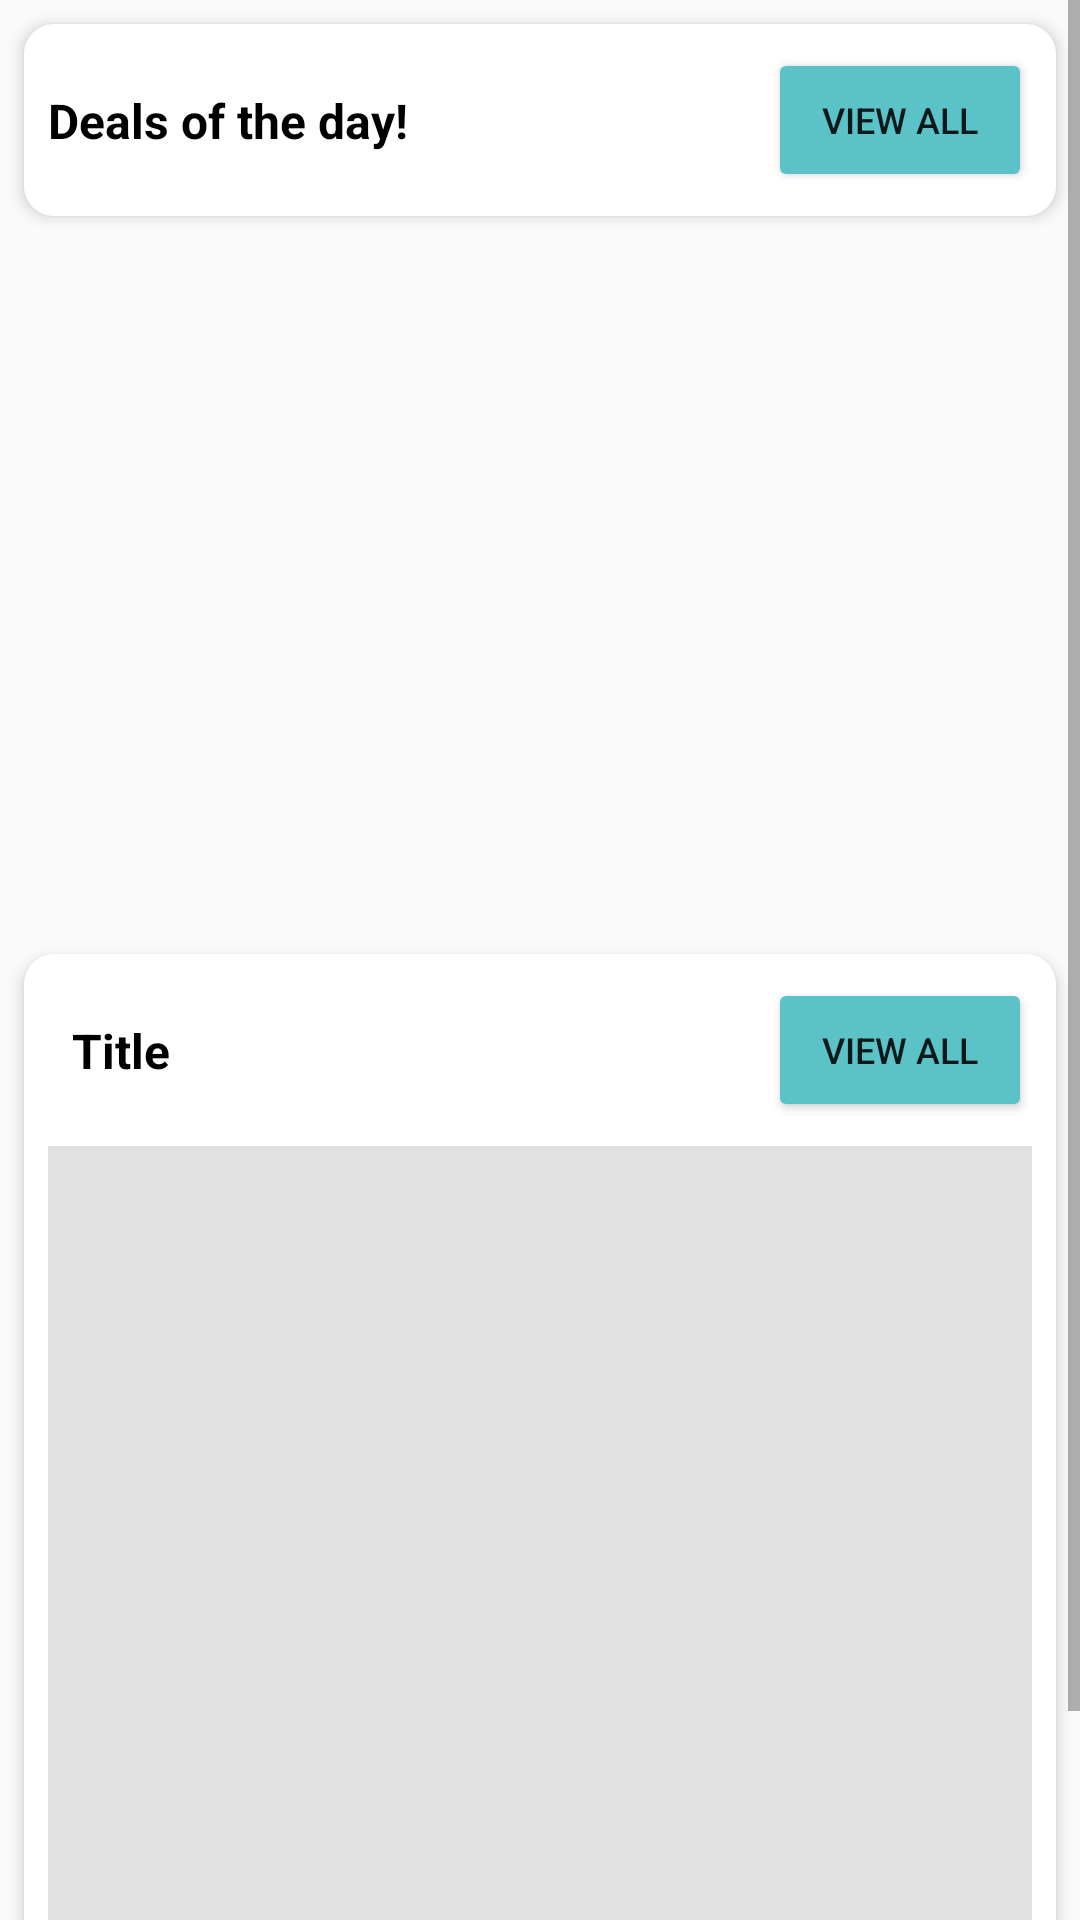

Here is an Android app screen rendered from its layout file. Give the layout XML and the strings, colors and styles it references.
<!-- AndroidManifest.xml: application theme AppTheme -->
<!-- res/layout/fragment_home.xml -->
<?xml version="1.0" encoding="utf-8"?>
<android.support.constraint.ConstraintLayout xmlns:android="http://schemas.android.com/apk/res/android"
    xmlns:app="http://schemas.android.com/apk/res-auto"
    xmlns:tools="http://schemas.android.com/tools"
    android:layout_width="match_parent"
    android:layout_height="match_parent"
    tools:context=".HomeFragment">


    <android.support.v7.widget.RecyclerView
        android:id="@+id/category_recyclerview"
        android:layout_width="match_parent"
        android:layout_height="wrap_content"
        android:background="@color/txtLight"
        android:elevation="3dp"
        app:layout_constraintEnd_toEndOf="parent"
        app:layout_constraintStart_toStartOf="parent"
        app:layout_constraintTop_toTopOf="parent"/>


    <ScrollView
        android:layout_width="match_parent"
        android:layout_height="match_parent">

        <LinearLayout
            android:layout_width="match_parent"
            android:layout_height="wrap_content"
            android:orientation="vertical">

            <LinearLayout
                android:id="@+id/linearLayout"
                android:layout_width="match_parent"
                android:layout_height="wrap_content"
                app:layout_constraintEnd_toEndOf="parent"
                app:layout_constraintStart_toStartOf="parent"
                app:layout_constraintTop_toBottomOf="@+id/category_recyclerview">

                <include layout="@layout/horizontal_scroll_layout" />

            </LinearLayout>

            <LinearLayout
                android:layout_width="match_parent"
                android:layout_height="wrap_content"
                app:layout_constraintEnd_toEndOf="parent"
                app:layout_constraintStart_toStartOf="parent"
                app:layout_constraintTop_toBottomOf="@+id/linearLayout">

                <include layout="@layout/sliding_ad_layout" />
            </LinearLayout>

            <LinearLayout
                android:layout_width="match_parent"
                android:layout_height="wrap_content">

                <include layout="@layout/grid_product_layout" />
            </LinearLayout>

        </LinearLayout>
    </ScrollView>

    <android.support.v7.widget.RecyclerView
        android:id="@+id/testing"
        android:layout_width="0dp"
        android:layout_height="0dp"
        android:visibility="gone"
        app:layout_constraintBottom_toBottomOf="parent"
        app:layout_constraintEnd_toEndOf="parent"
        app:layout_constraintStart_toStartOf="parent"
        app:layout_constraintTop_toBottomOf="@+id/category_recyclerview" />

</android.support.constraint.ConstraintLayout>
<!-- res/layout/horizontal_scroll_layout.xml (included above) -->
<?xml version="1.0" encoding="utf-8"?>
<android.support.constraint.ConstraintLayout
    xmlns:android="http://schemas.android.com/apk/res/android"
    xmlns:app="http://schemas.android.com/apk/res-auto"
    xmlns:tools="http://schemas.android.com/tools"
    android:background="@drawable/slider_background"
    android:elevation="3dp"
    android:layout_margin="8dp"
    android:paddingBottom="8dp"
    android:layout_width="match_parent"
    android:layout_height="wrap_content">

    <TextView
        android:id="@+id/horizontal_scroll_layout_title"
        android:layout_width="wrap_content"
        android:layout_height="wrap_content"
        android:layout_marginStart="8dp"
        android:text="Deals of the day!"
        android:textColor="#000"
        android:textSize="16sp"
        android:textStyle="bold"
        app:layout_constraintBottom_toBottomOf="@+id/horizontal_scroll_view_all_button"
        app:layout_constraintStart_toStartOf="parent"
        app:layout_constraintTop_toTopOf="@+id/horizontal_scroll_view_all_button" />

    <Button
        android:id="@+id/horizontal_scroll_view_all_button"
        android:layout_width="wrap_content"
        android:layout_height="wrap_content"
        android:layout_marginTop="8dp"
        android:layout_marginEnd="8dp"
        android:text="View all"
        android:textSize="12sp"
        android:backgroundTint="@color/colorPrimaryLight"
        app:layout_constraintEnd_toEndOf="parent"
        app:layout_constraintTop_toTopOf="parent" />

    <android.support.v7.widget.RecyclerView
        android:id="@+id/horizontal_scroll_layout_recyclerview"
        android:layout_width="0dp"
        android:layout_height="wrap_content"
        app:layout_constraintEnd_toEndOf="parent"
        app:layout_constraintStart_toStartOf="parent"
        app:layout_constraintTop_toBottomOf="@+id/horizontal_scroll_view_all_button" />
</android.support.constraint.ConstraintLayout>
<!-- res/layout/sliding_ad_layout.xml (included above) -->
<?xml version="1.0" encoding="utf-8"?>
<android.support.constraint.ConstraintLayout
    xmlns:android="http://schemas.android.com/apk/res/android"
    xmlns:app="http://schemas.android.com/apk/res-auto"
    android:layout_width="match_parent"
    android:layout_height="wrap_content">

    <android.support.v4.view.ViewPager
        android:id="@+id/banner_slider_view_pager"
        android:layout_width="0dp"
        android:layout_height="230dp"
        android:paddingLeft="16dp"
        android:paddingTop="8dp"
        android:paddingRight="16dp"
        android:paddingBottom="8dp"
        app:layout_constraintBottom_toBottomOf="parent"
        app:layout_constraintEnd_toEndOf="parent"
        app:layout_constraintStart_toStartOf="parent"
        app:layout_constraintTop_toTopOf="parent" />

</android.support.constraint.ConstraintLayout>
<!-- res/layout/grid_product_layout.xml (included above) -->
<?xml version="1.0" encoding="utf-8"?>
<android.support.constraint.ConstraintLayout xmlns:android="http://schemas.android.com/apk/res/android"
    xmlns:app="http://schemas.android.com/apk/res-auto"
    xmlns:tools="http://schemas.android.com/tools"
    android:id="@+id/container"
    android:layout_width="match_parent"
    android:layout_height="wrap_content"
    android:layout_margin="8dp"
    android:background="@drawable/slider_background"
    android:elevation="3dp">

    <TextView
        android:id="@+id/grid_product_layout_title"
        android:layout_width="wrap_content"
        android:layout_height="wrap_content"
        android:layout_marginStart="16dp"
        android:text="Title"
        android:textColor="#000"
        android:textSize="16sp"
        android:textStyle="bold"
        app:layout_constraintBottom_toBottomOf="@+id/grid_product_layout_viewall_btn"
        app:layout_constraintStart_toStartOf="parent"
        app:layout_constraintTop_toTopOf="@+id/grid_product_layout_viewall_btn" />

    <Button
        android:id="@+id/grid_product_layout_viewall_btn"
        android:layout_width="wrap_content"
        android:layout_height="wrap_content"
        android:layout_marginTop="8dp"
        android:layout_marginEnd="8dp"
        android:backgroundTint="@color/colorPrimaryLight"
        android:text="View All"
        android:textSize="12sp"
        app:layout_constraintEnd_toEndOf="parent"
        app:layout_constraintTop_toTopOf="parent" />

    <GridView
        android:id="@+id/grid_product_layout_gridview"
        android:layout_width="0dp"
        android:layout_height="320dp"
        android:layout_marginStart="8dp"
        android:layout_marginTop="8dp"
        android:layout_marginEnd="8dp"
        android:layout_marginBottom="8dp"
        android:background="#e1e1e1"
        android:horizontalSpacing="1dp"
        android:numColumns="2"
        android:verticalSpacing="1dp"
        app:layout_constraintBottom_toBottomOf="parent"
        app:layout_constraintEnd_toEndOf="parent"
        app:layout_constraintStart_toStartOf="parent"
        app:layout_constraintTop_toBottomOf="@+id/grid_product_layout_viewall_btn" />
</android.support.constraint.ConstraintLayout>
<!-- resources referenced by this layout -->
<resources>
  <color name="colorPrimaryLight">#5bc3c7</color>
  <color name="txtLight">#fff</color>
  <!-- drawable slider_background (drawable) -->
  <?xml version="1.0" encoding="utf-8"?>
  <layer-list xmlns:android="http://schemas.android.com/apk/res/android">
  
      <item>
          <shape android:shape="rectangle">
              <solid android:color="#fff"/>
              <corners android:radius="10dp"/>
          </shape>
      </item>
  
  </layer-list>
  <style name="AppTheme" parent="Theme.AppCompat.Light.NoActionBar">
          
          <item name="colorPrimary">@color/colorPrimary</item>
          <item name="colorPrimaryDark">@color/colorPrimaryDark</item>
          <item name="colorAccent">@color/colorAccent</item>
      </style>
  <color name="colorPrimary">#0ca7ae</color>
  <color name="colorPrimaryDark">#099197</color>
  <color name="colorAccent">#000</color>
</resources>
